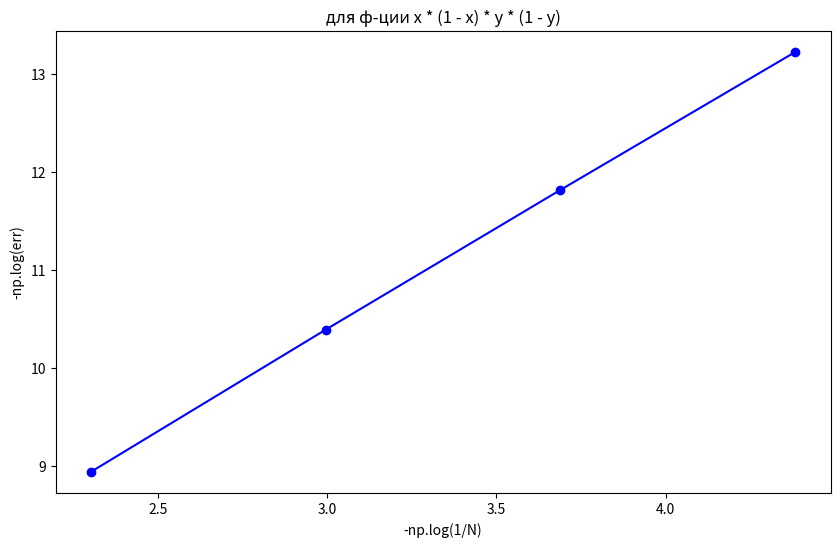

Reproduce this figure in Python.
import numpy as np
import matplotlib.pyplot as plt

# для ф-ции x * (1 - x) * y * (1 - y)

N1 = 10
err1 = 0.000131604
N2 = 20
err2 = 3.07734e-05
N3 = 40
err3 = 7.37912e-06
N4 = 80
err4 = 1.80357e-06

p1 = np.log(err1/err2)/np.log(N2/N1)
p2 = np.log(err2/err3)/np.log(N3/N2)

plt.figure(figsize=(10, 6))
plt.scatter([-np.log(1/N1), -np.log(1/N2), -np.log(1/N3), -np.log(1/N4)], [-np.log(err1), -np.log(err2), -np.log(err3), -np.log(err4)],  color='blue')
plt.plot([-np.log(1/N1), -np.log(1/N2), -np.log(1/N3), -np.log(1/N4)], [-np.log(err1), -np.log(err2), -np.log(err3), -np.log(err4)],  color='blue')

plt.xlabel('-np.log(1/N)')
plt.ylabel('-np.log(err)')

plt.title('для ф-ции x * (1 - x) * y * (1 - y)')